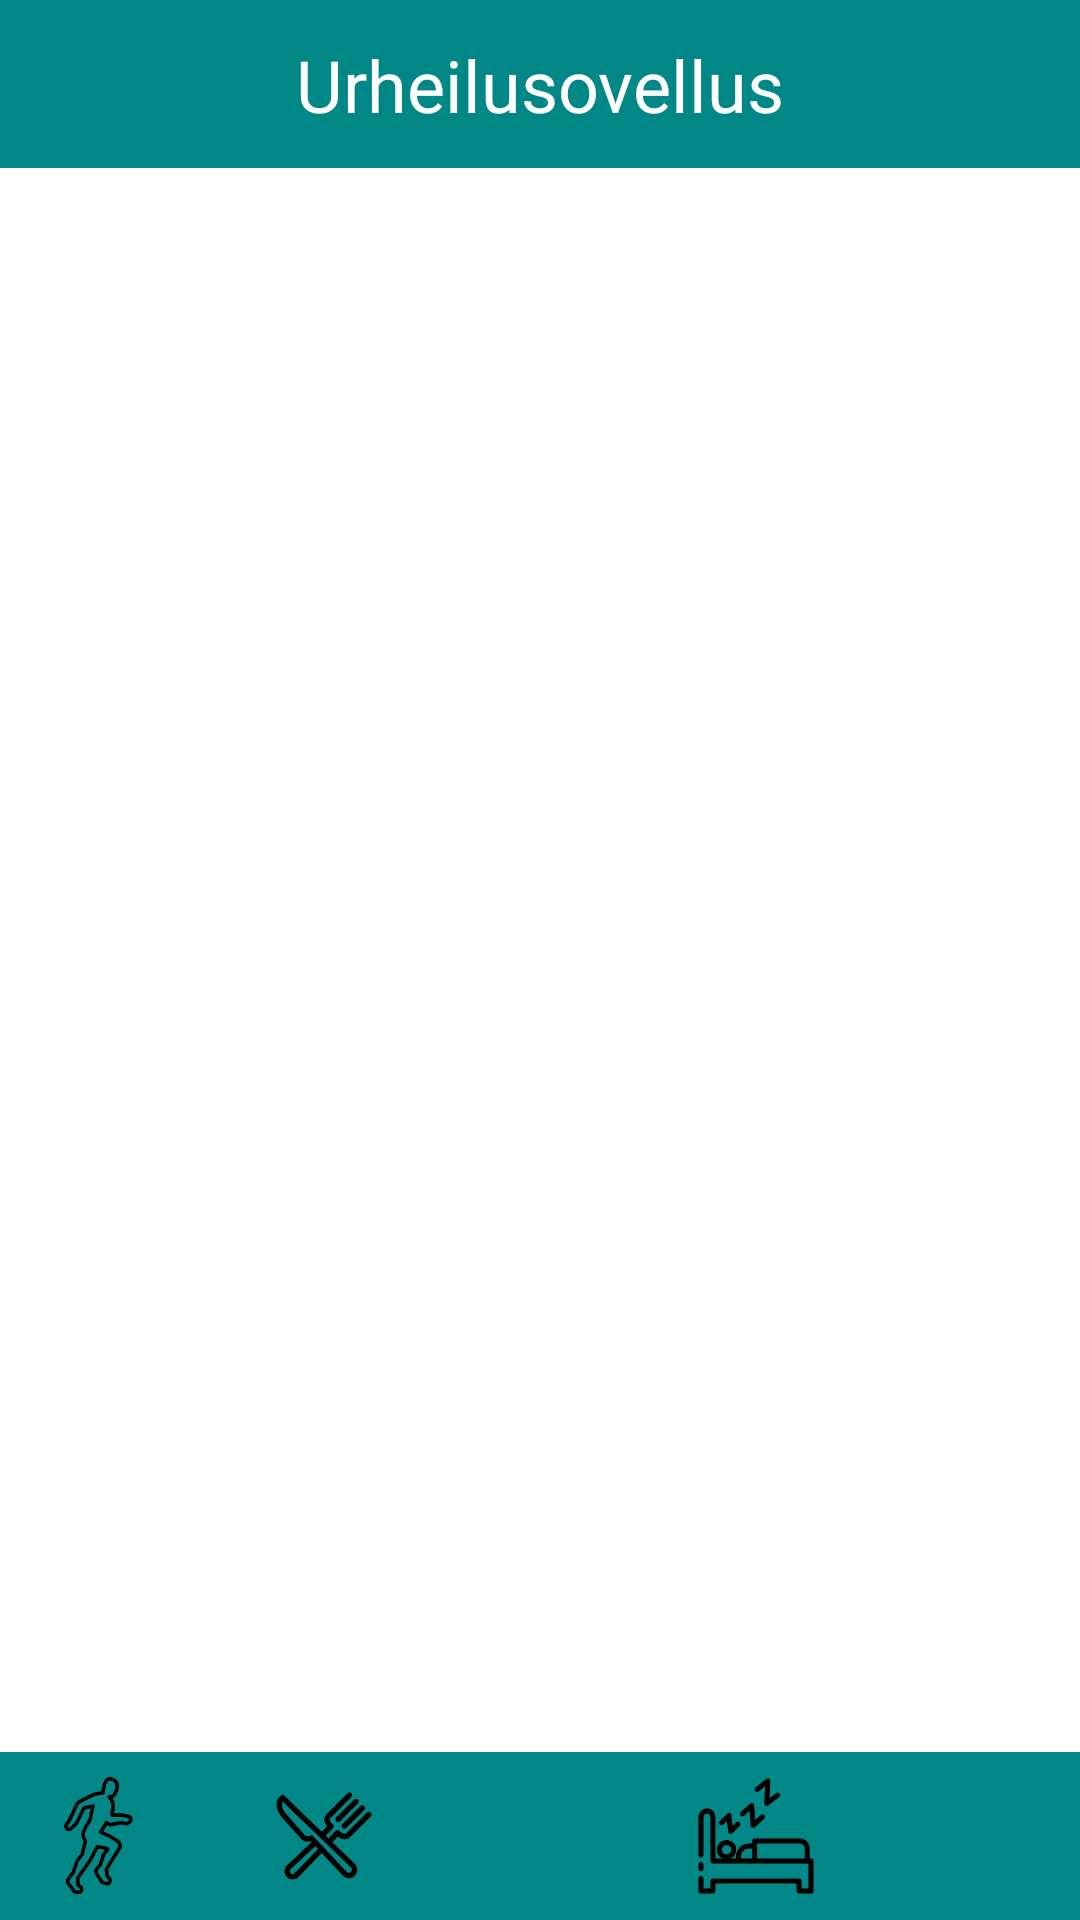

Produce the Android XML layout that renders to this screen, including the resource entries it uses.
<!-- AndroidManifest.xml: application theme Theme.Loppuprojekti -->
<!-- res/layout/activity_ravinto_sivu.xml -->
<?xml version="1.0" encoding="utf-8"?>
<androidx.constraintlayout.widget.ConstraintLayout xmlns:android="http://schemas.android.com/apk/res/android"
    xmlns:app="http://schemas.android.com/apk/res-auto"
    xmlns:tools="http://schemas.android.com/tools"
    android:layout_width="match_parent"
    android:layout_height="match_parent"
    tools:context=".RavintoSivu">

    <com.google.android.material.appbar.AppBarLayout
        android:id="@+id/appBarLayoutTop"
        android:layout_width="match_parent"
        android:layout_height="wrap_content"
        android:background="@color/teal_700"
        app:layout_constraintEnd_toEndOf="parent"
        app:layout_constraintStart_toStartOf="parent"
        app:layout_constraintTop_toTopOf="parent">

        <androidx.constraintlayout.widget.ConstraintLayout
            android:layout_width="match_parent"
            android:layout_height="match_parent">

            <androidx.appcompat.widget.Toolbar
                android:id="@+id/toolbar"
                android:layout_width="0dp"
                android:layout_height="wrap_content"
                android:background="@color/teal_700"
                android:minHeight="?attr/actionBarSize"
                android:theme="?attr/actionBarTheme"
                app:layout_constraintEnd_toEndOf="parent"
                app:layout_constraintStart_toStartOf="parent"
                app:layout_constraintTop_toTopOf="parent"
                app:title="" />

            <TextView
                android:id="@+id/title"
                android:layout_width="wrap_content"
                android:layout_height="wrap_content"
                android:text="@string/urheilusovellus"
                android:textColor="@color/white"
                android:textSize="24sp"
                app:layout_constraintBottom_toBottomOf="parent"
                app:layout_constraintEnd_toEndOf="parent"
                app:layout_constraintStart_toStartOf="@+id/toolbar"
                app:layout_constraintTop_toTopOf="parent" />

            <ImageView
                android:id="@+id/imageView"
                android:layout_width="40dp"
                android:layout_height="40dp"
                android:layout_marginStart="16dp"
                android:contentDescription="@string/menu"
                app:layout_constraintBottom_toBottomOf="parent"
                app:layout_constraintStart_toStartOf="@+id/toolbar"
                app:layout_constraintTop_toTopOf="parent"
                app:srcCompat="@drawable/menu" />

        </androidx.constraintlayout.widget.ConstraintLayout>

    </com.google.android.material.appbar.AppBarLayout>


    <com.google.android.material.appbar.AppBarLayout
        android:id="@+id/appBarLayoutBottom"
        android:layout_width="match_parent"
        android:layout_height="wrap_content"
        app:layout_constraintBottom_toBottomOf="parent"
        app:layout_constraintEnd_toEndOf="parent"
        app:layout_constraintStart_toStartOf="parent">

        <androidx.constraintlayout.widget.ConstraintLayout
            android:layout_width="match_parent"
            android:layout_height="match_parent">

            <androidx.constraintlayout.widget.Guideline
                android:id="@+id/guideline20"
                android:layout_width="wrap_content"
                android:layout_height="wrap_content"
                android:orientation="vertical"
                app:layout_constraintGuide_percent="0.20" />

            <androidx.constraintlayout.widget.Guideline
                android:id="@+id/guideline40"
                android:layout_width="wrap_content"
                android:layout_height="wrap_content"
                android:orientation="vertical"
                app:layout_constraintGuide_percent="0.40" />

            <androidx.constraintlayout.widget.Guideline
                android:id="@+id/guideline60"
                android:layout_width="wrap_content"
                android:layout_height="wrap_content"
                android:orientation="vertical"
                app:layout_constraintGuide_percent="0.60" />

            <androidx.constraintlayout.widget.Guideline
                android:id="@+id/guideline80"
                android:layout_width="wrap_content"
                android:layout_height="wrap_content"
                android:orientation="vertical"
                app:layout_constraintGuide_percent="0.80" />

            <androidx.appcompat.widget.Toolbar
                android:id="@+id/toolbarBottom"
                android:layout_width="match_parent"
                android:layout_height="wrap_content"
                android:background="@color/teal_700"
                android:minHeight="?attr/actionBarSize"
                android:theme="?attr/actionBarTheme"
                app:layout_constraintBottom_toBottomOf="parent"
                app:layout_constraintEnd_toEndOf="parent"
                app:layout_constraintStart_toStartOf="parent" />

            <ImageView
                android:id="@+id/profiiliButton"
                android:layout_width="40dp"
                android:layout_height="40dp"
                android:contentDescription="@string/profilebutton"
                android:onClick="profileButtonPressed"
                app:layout_constraintBottom_toBottomOf="parent"
                app:layout_constraintEnd_toEndOf="@+id/toolbarBottom"
                app:layout_constraintStart_toStartOf="@+id/guideline80"
                app:layout_constraintTop_toTopOf="parent"
                app:srcCompat="@drawable/profile" />

            <ImageView
                android:id="@+id/sleepButton"
                android:layout_width="40dp"
                android:layout_height="40dp"
                android:contentDescription="@string/sleepbutton"
                android:onClick="uniButtonPressed"
                app:layout_constraintBottom_toBottomOf="parent"
                app:layout_constraintEnd_toStartOf="@+id/guideline80"
                app:layout_constraintStart_toStartOf="@+id/guideline60"
                app:layout_constraintTop_toTopOf="parent"
                app:srcCompat="@drawable/bed" />

            <ImageView
                android:id="@+id/homeButton"
                android:layout_width="40dp"
                android:layout_height="40dp"
                android:contentDescription="@string/homebutton"
                android:onClick="homeButtonPressed"
                app:layout_constraintBottom_toBottomOf="parent"
                app:layout_constraintEnd_toStartOf="@+id/guideline60"
                app:layout_constraintStart_toStartOf="@+id/guideline40"
                app:layout_constraintTop_toTopOf="@+id/toolbarBottom"
                app:srcCompat="@drawable/home" />

            <ImageView
                android:id="@+id/trainingButton"
                android:layout_width="40dp"
                android:layout_height="40dp"
                android:layout_marginEnd="8dp"
                android:contentDescription="@string/trainingButton"
                android:onClick="openTraining"
                app:layout_constraintBottom_toBottomOf="parent"
                app:layout_constraintEnd_toStartOf="@+id/guideline20"
                app:layout_constraintStart_toStartOf="parent"
                app:layout_constraintTop_toTopOf="parent"
                app:srcCompat="@drawable/training" />

            <ImageView
                android:id="@+id/foodButton"
                android:layout_width="40dp"
                android:layout_height="40dp"
                android:contentDescription="@string/foodbutton"
                android:onClick="ravintoButtonPressed"
                app:layout_constraintBottom_toBottomOf="parent"
                app:layout_constraintEnd_toStartOf="@+id/guideline40"
                app:layout_constraintStart_toStartOf="@+id/guideline20"
                app:layout_constraintTop_toTopOf="parent"
                app:srcCompat="@drawable/eating" />

        </androidx.constraintlayout.widget.ConstraintLayout>

    </com.google.android.material.appbar.AppBarLayout>

</androidx.constraintlayout.widget.ConstraintLayout>
<!-- resources referenced by this layout -->
<resources>
  <!-- drawable bed: png bitmap (drawable, 4657 bytes) -->
  <!-- drawable eating: png bitmap (drawable, 5016 bytes) -->
  <!-- drawable training: png bitmap (drawable, 6190 bytes) -->
  <string name="foodbutton">foodButton</string>
  <string name="homebutton">homeButton</string>
  <string name="menu">menu</string>
  <string name="profilebutton">profileButton</string>
  <string name="sleepbutton">sleepButton</string>
  <string name="trainingButton">training</string>
  <string name="urheilusovellus">Urheilusovellus</string>
  <style name="Theme.Loppuprojekti" parent="Theme.MaterialComponents.DayNight.NoActionBar">
          
          <item name="colorPrimary">@color/teal_200</item>
          <item name="colorPrimaryVariant">@color/teal_700</item>
          <item name="colorOnPrimary">@color/white</item>
          
          <item name="colorSecondary">@color/teal_200</item>
          <item name="colorSecondaryVariant">@color/teal_700</item>
          <item name="colorOnSecondary">@color/black</item>
          
          <item name="android:statusBarColor" tools:targetApi="l">?attr/colorPrimaryVariant</item>
          
      </style>
  <!-- not gathered from this repository: default colours our renderer supplied (Android Studio template values) -->
  <color name="teal_200">#FF03DAC5</color>
  <color name="teal_700">#FF018786</color>
  <color name="black">#FF000000</color>
  <color name="white">#FFFFFFFF</color>
</resources>
